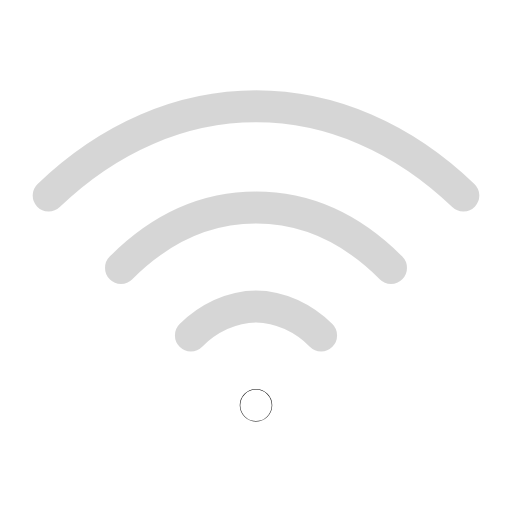
t = 0.00 s
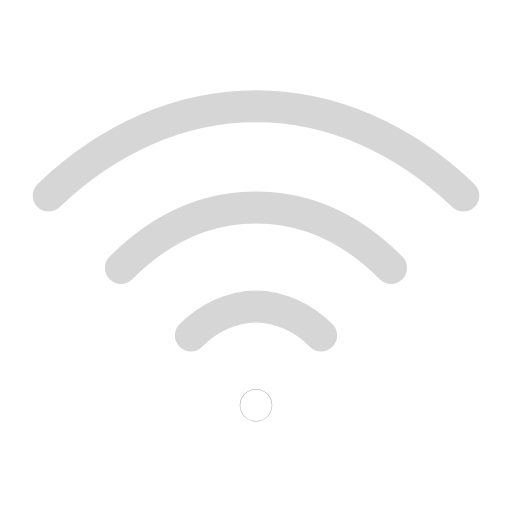
t = 0.29 s
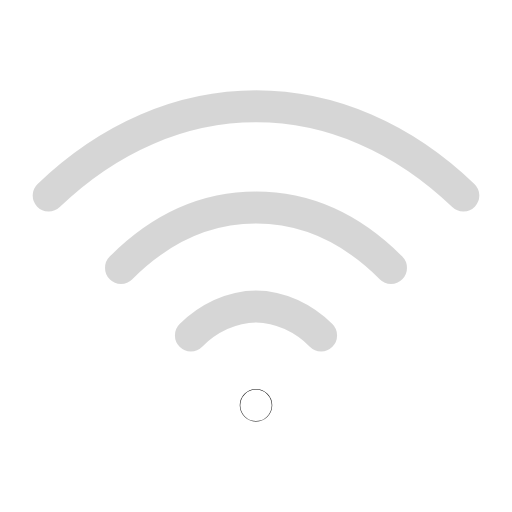
t = 0.62 s
t = 0.93 s: frame unchanged from t = 0.00 s, image omitted
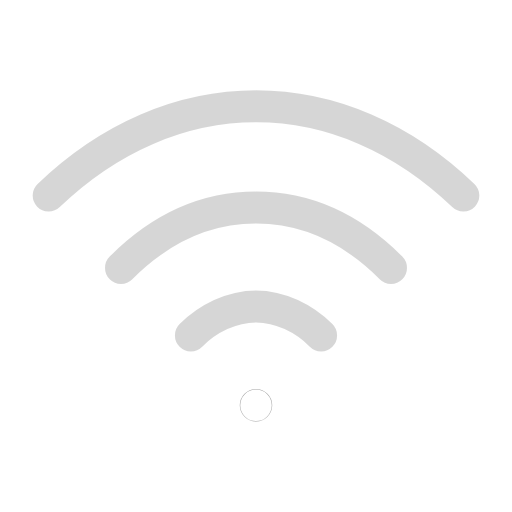
t = 1.30 s
t = 1.58 s: frame unchanged from t = 0.62 s, image omitted

The animated SVG that drew these frames (rendered in a browser with its animation timeline set to each time). Animation: 1 SMIL element (animate=1); one cycle of 1.90 s, repeats indefinitely.

<svg xmlns="http://www.w3.org/2000/svg" width="24" height="24" viewBox="0 0 24 24" fill="none"><g transform="translate(-1.56 -2.698) scale(1.13)"><circle stroke="currentColor" stroke-width="1.327" stroke-linecap="round" stroke-linejoin="round" fill="none" cx="12" cy="19.2" r="0.01"><animate attributeName="opacity" values="1;0.35;1;1;0.35;1;1" keyTimes="0;0.2025;0.45;0.6;0.765;0.9;1" dur="1.9s" repeatCount="indefinite" calcMode="spline" keySplines="0.16 1 0.3 1;0.16 1 0.3 1;0.16 1 0.3 1;0.16 1 0.3 1;0.16 1 0.3 1;0.16 1 0.3 1"/></circle><path stroke="currentColor" stroke-width="1.327" stroke-linecap="round" stroke-linejoin="round" fill="none" d="M9.3 16.3C10 15.6 11 15.1 12 15.1S14 15.6 14.7 16.3" opacity="0.16"></path><path stroke="currentColor" stroke-width="1.327" stroke-linecap="round" stroke-linejoin="round" fill="none" d="M6.4 13.5C8 11.9 9.9 11 12 11S16 11.9 17.6 13.5" opacity="0.16"></path><path stroke="currentColor" stroke-width="1.327" stroke-linecap="round" stroke-linejoin="round" fill="none" d="M3.4 10.5C5.9 8.1 8.9 6.8 12 6.8S18.1 8.1 20.6 10.5" opacity="0.16"></path></g></svg>
